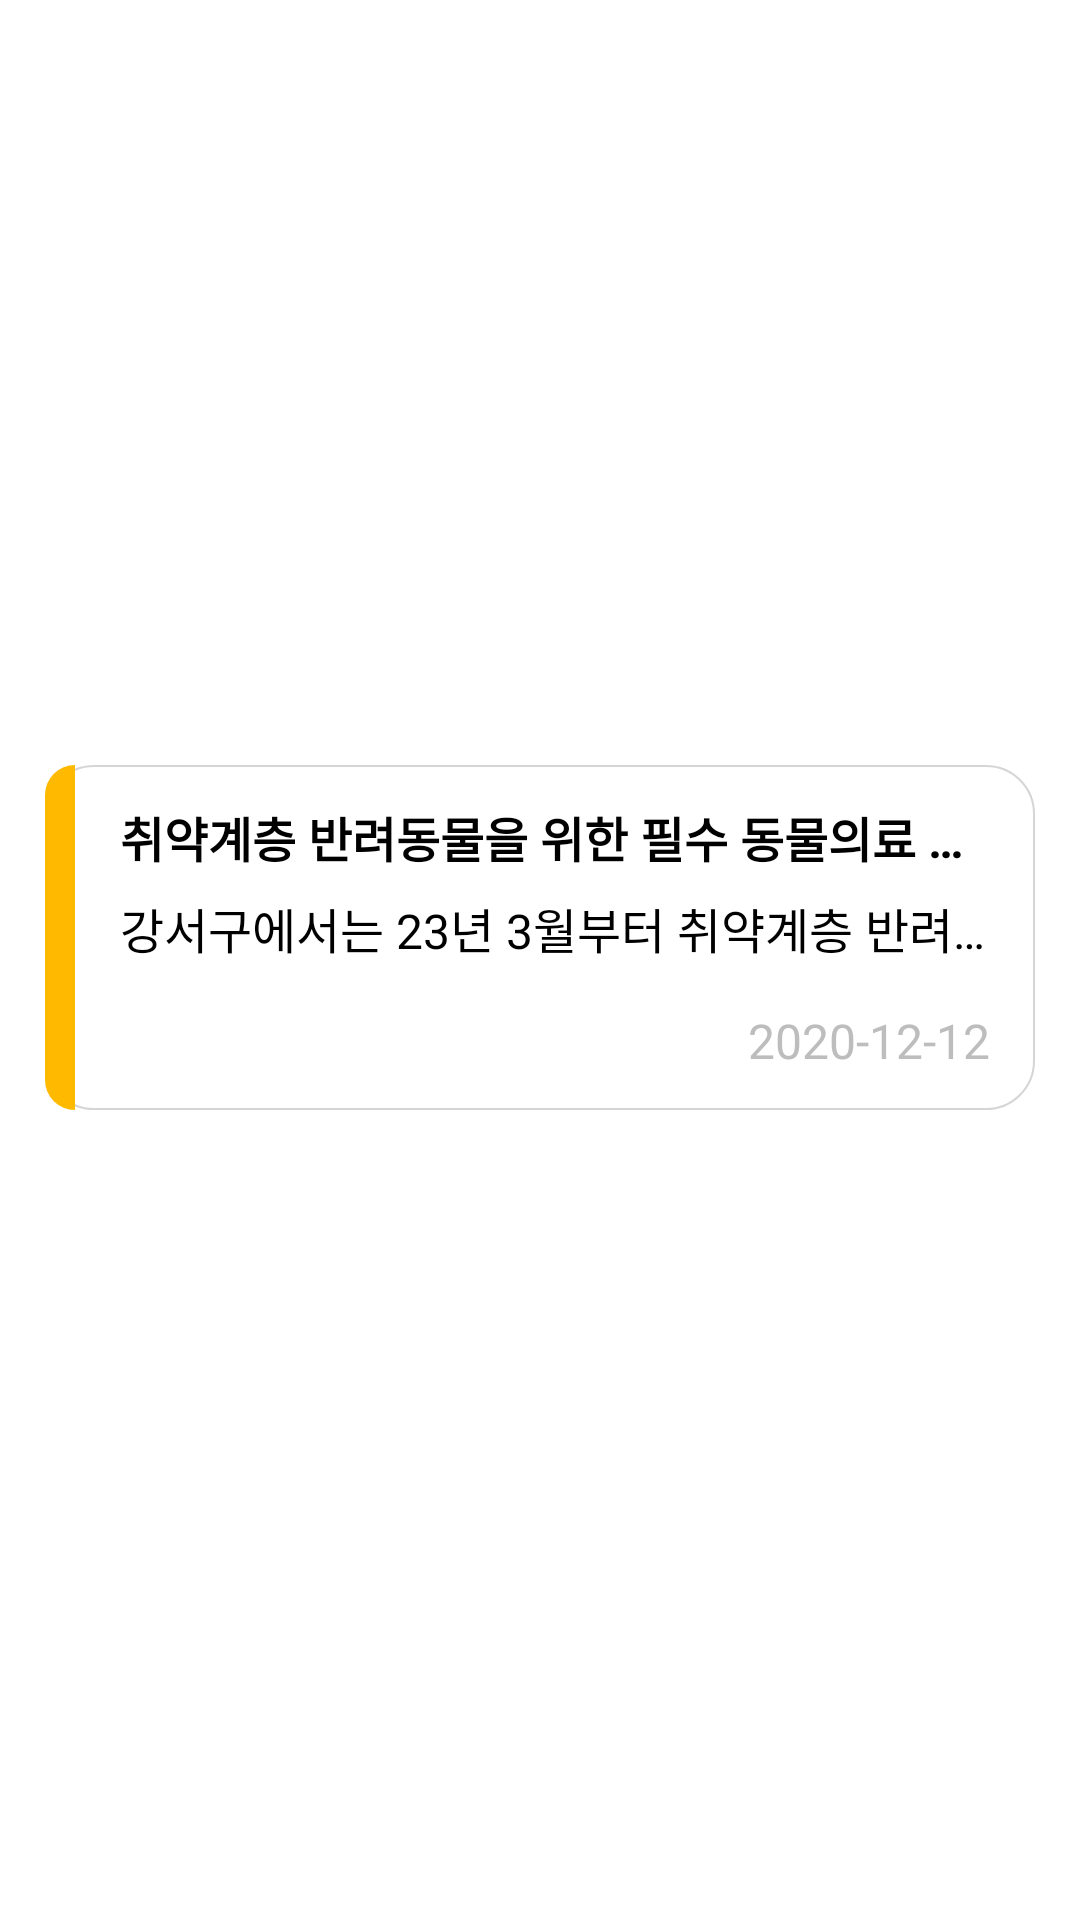

Write the Android layout XML for this screen, with the resource values it uses.
<!-- AndroidManifest.xml: application theme Theme.WithPet -->
<!-- res/layout/notice_item.xml -->
<?xml version="1.0" encoding="utf-8"?>
<androidx.constraintlayout.widget.ConstraintLayout xmlns:android="http://schemas.android.com/apk/res/android"
    xmlns:app="http://schemas.android.com/apk/res-auto"
    xmlns:tools="http://schemas.android.com/tools"
    android:layout_width="match_parent"
    android:layout_height="wrap_content">


    <androidx.constraintlayout.widget.ConstraintLayout
        android:layout_width="0dp"
        android:layout_height="115dp"
        android:layout_marginStart="15dp"
        android:layout_marginEnd="15dp"
        android:layout_marginBottom="15dp"
        android:background="@drawable/bg_radius_16dp_notice_item"
        app:layout_constraintBottom_toBottomOf="parent"
        app:layout_constraintEnd_toEndOf="parent"
        app:layout_constraintStart_toStartOf="parent"
        app:layout_constraintTop_toTopOf="parent">

        <View
            android:id="@+id/view2"
            android:layout_width="10dp"
            android:layout_height="match_parent"
            android:background="@drawable/bg_left_radius_16dp_notice_item"
            app:layout_constraintBottom_toBottomOf="parent"
            app:layout_constraintStart_toStartOf="parent"
            app:layout_constraintTop_toTopOf="parent"></View>


        <TextView
            android:id="@+id/noticeTitleTextView"
            style="@style/TitleStyle"
            android:layout_width="0dp"
            android:layout_height="wrap_content"
            android:layout_marginStart="15dp"
            android:layout_marginEnd="15dp"
            android:ellipsize="end"
            android:maxLines="1"
            android:text="취약계층 반려동물을 위한 필수 동물의료 지원사업 알림(우리동네 동물병원)"
            app:layout_constraintBottom_toTopOf="@+id/noticeContentTextView"
            app:layout_constraintEnd_toEndOf="parent"
            app:layout_constraintStart_toEndOf="@+id/view2"
            app:layout_constraintTop_toTopOf="parent"
            app:layout_constraintVertical_chainStyle="packed"></TextView>

        <TextView
            android:id="@+id/noticeContentTextView"
            style="@style/ContentStyle"
            android:layout_width="0dp"
            android:layout_height="wrap_content"
            android:layout_marginTop="7dp"
            android:ellipsize="end"
            android:maxLines="1"
            android:text="강서구에서는 23년 3월부터 취약계층 반려동물의 필수 동물의료 지원을 위해 「취약계층 반려동물을 위한 필수 동물의료 지원사업」을 다음과 같이 시행하기에 안내드립니다."
            app:layout_constraintBottom_toTopOf="@+id/noticeRegisterDayTextView"
            app:layout_constraintEnd_toEndOf="@+id/noticeTitleTextView"
            app:layout_constraintStart_toStartOf="@+id/noticeTitleTextView"
            app:layout_constraintTop_toBottomOf="@+id/noticeTitleTextView"></TextView>

        <TextView
            android:id="@+id/noticeRegisterDayTextView"
            style="@style/ContentStyle"
            android:layout_width="wrap_content"
            android:layout_height="wrap_content"
            android:layout_marginTop="15dp"
            android:text="2020-12-12"
            android:textColor="#BDBDBD"
            app:layout_constraintBottom_toBottomOf="parent"
            app:layout_constraintEnd_toEndOf="@+id/noticeContentTextView"
            app:layout_constraintTop_toBottomOf="@+id/noticeContentTextView"></TextView>
    </androidx.constraintlayout.widget.ConstraintLayout>



</androidx.constraintlayout.widget.ConstraintLayout>
<!-- resources referenced by this layout -->
<resources>
  <!-- drawable bg_left_radius_16dp_notice_item (drawable) -->
  <shape
      xmlns:android="http://schemas.android.com/apk/res/android"
      android:shape="rectangle">
      <solid android:color="@color/main_color" />
      <corners
          android:topLeftRadius="16dp"
          android:bottomLeftRadius="16dp"/>
  </shape>
  <!-- drawable bg_radius_16dp_notice_item (drawable) -->
  <shape
      xmlns:android="http://schemas.android.com/apk/res/android"
      android:shape="rectangle">
      <stroke
          android:width="0.5dp"
          android:color="#D5D5D5" />
      <solid android:color="@color/white" />
      <corners android:radius="16dp" />
  </shape>
  <style name="ContentStyle">
          <item name="android:textColor">@color/black</item>
          <item name="android:textSize">16sp</item>
      </style>
  <style name="TitleStyle">
          <item name="android:textStyle">bold</item>
          <item name="android:textColor">@color/black</item>
          <item name="android:textSize">16sp</item>
      </style>
  <style name="Theme.WithPet" parent="Theme.MaterialComponents.Light.DarkActionBar">
          
          <item name="colorPrimary">@color/main_color</item>
          <item name="colorPrimaryVariant">@color/main_color</item>
          <item name="colorOnPrimary">@color/black</item>
          
          <item name="colorSecondary">@color/teal_200</item>
          <item name="colorSecondaryVariant">@color/teal_200</item>
          <item name="colorOnSecondary">@color/black</item>
          
          <item name="android:statusBarColor">?attr/colorPrimaryVariant</item>
          
          <item name="windowNoTitle">true</item>
          <item name="android:windowSplashScreenAnimatedIcon" tools:targetApi="S">@android:color/transparent</item>
      </style>
  <color name="main_color">#FFBA00</color>
  <color name="white">#FFFFFFFF</color>
  <color name="black">#FF000000</color>
  <color name="teal_200">#FF03DAC5</color>
</resources>
